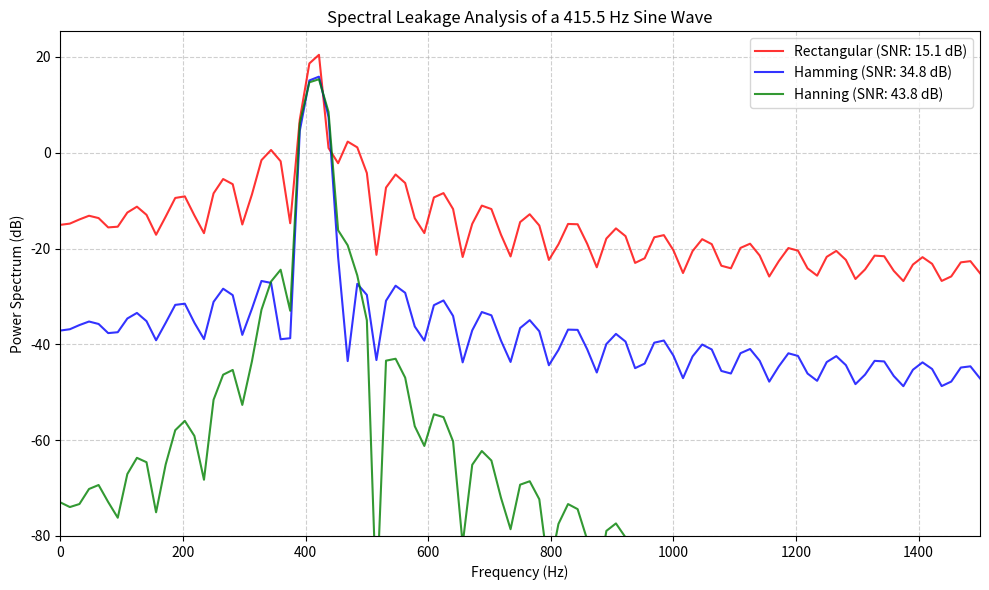

This figure's Python source:
import numpy as np
import matplotlib.pyplot as plt

def generate_test_signal(sample_rate=16000, duration=0.05):
    t = np.linspace(0, duration, int(sample_rate * duration), endpoint=False)
    f1 = 415.5 
    signal = np.sin(2 * np.pi * f1 * t)
    return signal

def apply_window(signal, window_type='rectangular'):
    N = len(signal)
    n = np.arange(N)
    
    if window_type == 'hamming':
        window = 0.54 - 0.46 * np.cos(2 * np.pi * n / (N - 1))
    elif window_type == 'hanning':
        window = 0.5 - 0.5 * np.cos(2 * np.pi * n / (N - 1))
    elif window_type == 'rectangular':
        window = np.ones(N)
    else:
        raise ValueError("Unknown window type")
        
    return signal * window

def compute_power_spectrum(signal, N_FFT=1024):
    mag_spectrum = np.absolute(np.fft.rfft(signal, n=N_FFT))
    power_spectrum = (1.0 / N_FFT) * (mag_spectrum ** 2)
    return power_spectrum

def measure_leakage_and_snr(power_spectrum, main_lobe_width=5):
    peak_idx = np.argmax(power_spectrum)
    
    start_idx = max(0, peak_idx - main_lobe_width)
    end_idx = min(len(power_spectrum), peak_idx + main_lobe_width + 1)
    
    p_signal = np.sum(power_spectrum[start_idx:end_idx])
    p_total = np.sum(power_spectrum)
    p_noise = p_total - p_signal
    
    if p_noise == 0:
        p_noise = np.finfo(float).eps
        
    leakage_ratio = p_noise / p_signal
    snr_db = 10 * np.log10(p_signal / p_noise)
    
    return leakage_ratio, snr_db

if __name__ == "__main__":
    sample_rate = 16000
    N_FFT = 1024
    windows = ['rectangular', 'hamming', 'hanning']
    colors = ['red', 'blue', 'green']
    
    test_signal = generate_test_signal(sample_rate=sample_rate, duration=0.05)
    
    plt.figure(figsize=(10, 6))
    freq_bins = np.linspace(0, sample_rate / 2, (N_FFT // 2) + 1)
    
    print("-" * 65)
    print(f"{'Window Type':<15} | {'Leakage (Noise/Signal)':<25} | {'SNR (dB)':<15}")
    print("-" * 65)

    for win_type, color in zip(windows, colors):
        windowed_signal = apply_window(test_signal, window_type=win_type)
        power_spec = compute_power_spectrum(windowed_signal, N_FFT=N_FFT)
        
        leakage, snr = measure_leakage_and_snr(power_spec, main_lobe_width=4)
        
        print(f"{win_type.capitalize():<15} | {leakage:>22.4f} | {snr:>11.2f} dB")
        
        power_spec_db = 10 * np.log10(power_spec + np.finfo(float).eps)
        
        plt.plot(freq_bins, power_spec_db, label=f"{win_type.capitalize()} (SNR: {snr:.1f} dB)", 
                 color=color, alpha=0.8, linewidth=1.5)

    print("-" * 65)

    plt.title("Spectral Leakage Analysis of a 415.5 Hz Sine Wave")
    plt.xlabel("Frequency (Hz)")
    plt.ylabel("Power Spectrum (dB)")
    plt.xlim(0, 1500) 
    plt.ylim(-80, np.max(power_spec_db) + 10)
    plt.legend()
    plt.grid(True, linestyle='--', alpha=0.6)
    plt.tight_layout()
    plt.show()
